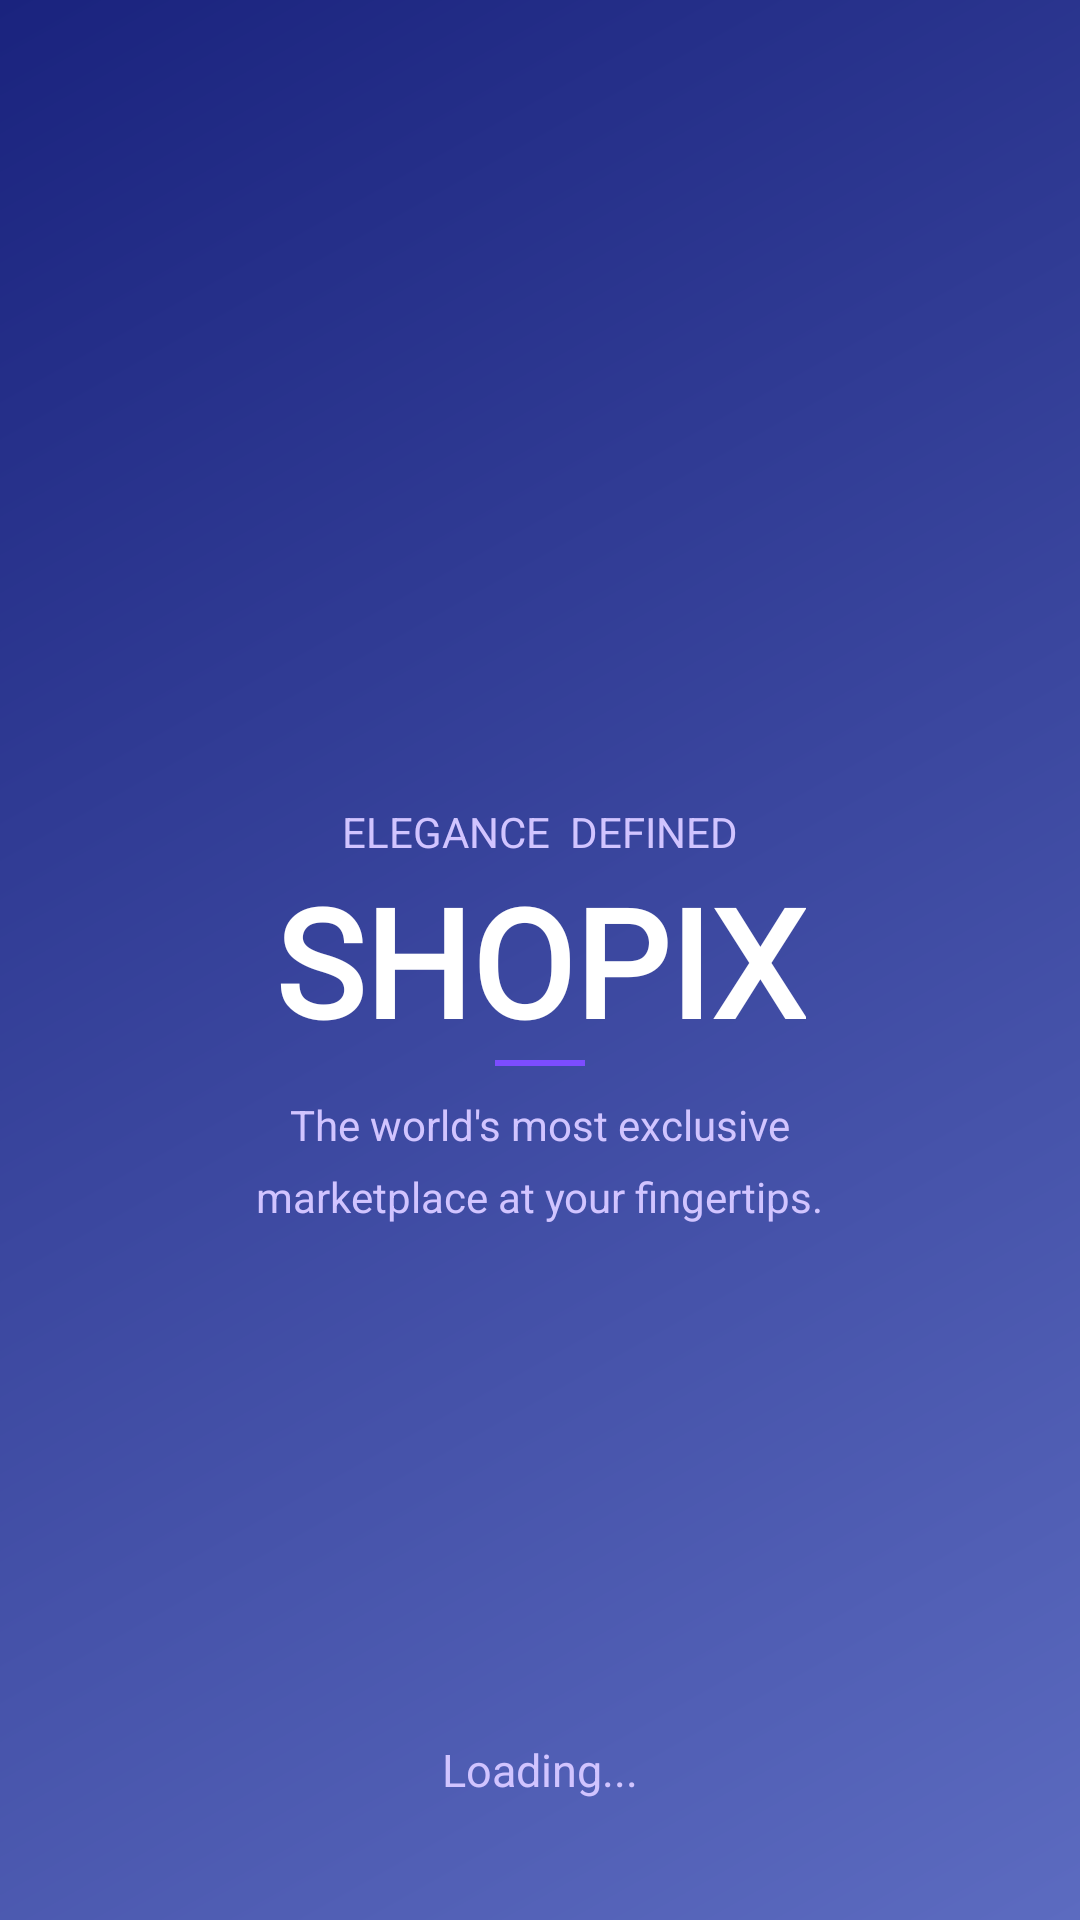

Produce the Android XML layout that renders to this screen, including the resource entries it uses.
<!-- AndroidManifest.xml: application theme Theme.ECommerce -->
<!-- res/layout/activity_splash_screen.xml -->
<?xml version="1.0" encoding="utf-8"?>
<androidx.constraintlayout.widget.ConstraintLayout xmlns:android="http://schemas.android.com/apk/res/android"
    xmlns:app="http://schemas.android.com/apk/res-auto"
    android:layout_width="match_parent"
    android:layout_height="match_parent"
    android:background="@drawable/bg_gradient">

    <TextView
        android:id="@+id/mainTitle"
        android:layout_width="wrap_content"
        android:layout_height="wrap_content"
        android:fontFamily="@font/manrope"
        android:text="SHOPIX"
        android:textColor="@color/white"
        android:textSize="50dp"

        android:textStyle="bold"
        app:layout_constraintBottom_toBottomOf="parent"
        app:layout_constraintEnd_toEndOf="parent"
        app:layout_constraintStart_toStartOf="parent"
        app:layout_constraintTop_toTopOf="parent"

        />

    <View
        android:id="@+id/line"
        android:layout_width="30dp"
        android:layout_height="2dp"
        android:background="@color/secondary"

        app:layout_constraintEnd_toEndOf="parent"
        app:layout_constraintStart_toStartOf="parent"
        app:layout_constraintTop_toBottomOf="@id/mainTitle" />

    <TextView
        android:layout_width="wrap_content"
        android:layout_height="wrap_content"
        android:text="ELEGANCE  DEFINED"
        android:textColor="#FFD1C4FF"

        app:layout_constraintBottom_toTopOf="@id/mainTitle"
        app:layout_constraintEnd_toEndOf="parent"
        app:layout_constraintStart_toStartOf="parent" />

    <TextView
        android:id="@+id/text"
        android:layout_width="wrap_content"
        android:layout_height="wrap_content"
        android:text="The world's most exclusive"
        android:textColor="#FFD1C4FF"
        android:paddingTop="10dp"
        app:layout_constraintEnd_toEndOf="parent"
        app:layout_constraintStart_toStartOf="parent"
        app:layout_constraintTop_toBottomOf="@id/line"

        />

    <TextView
        android:layout_width="wrap_content"
        android:layout_height="wrap_content"
        android:text="marketplace at your fingertips."
        android:textColor="#FFD1C4FF"
        android:paddingTop="5dp"
        app:layout_constraintEnd_toEndOf="parent"
        app:layout_constraintStart_toStartOf="parent"
        app:layout_constraintTop_toBottomOf="@id/text" />












    <TextView
        android:id="@+id/loading"
        android:layout_width="wrap_content"
        android:layout_height="wrap_content"
        android:text="Loading..."
        app:layout_constraintBottom_toBottomOf="parent"
        app:layout_constraintEnd_toEndOf="parent"
        app:layout_constraintStart_toStartOf="parent"
        android:textColor="#FFD1C4FF"
        android:textSize="15sp"
        android:layout_marginBottom="40dp"
/>


</androidx.constraintlayout.widget.ConstraintLayout>
<!-- resources referenced by this layout -->
<resources>
  <color name="secondary">#FF7C4DFF</color>
  <color name="white">#FFFFFFFF</color>
  <!-- drawable bg_gradient (drawable) -->
  <?xml version="1.0" encoding="utf-8"?>
  <shape xmlns:android="http://schemas.android.com/apk/res/android"
      android:shape="rectangle">
  
      <gradient
          android:type="linear"
          android:angle="315"
          android:startColor="@color/primary"
          android:endColor="#FF5C6BC0" />
  
  </shape>
  <style name="Theme.ECommerce" parent="Base.Theme.ECommerce" />
  <color name="primary">#FF1A237E</color>
  <style name="Base.Theme.ECommerce" parent="Theme.Material3.DayNight.NoActionBar">
          
          
      </style>
</resources>
